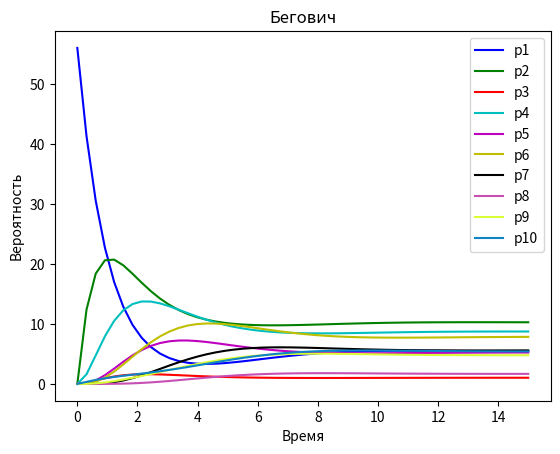

The matplotlib source for this figure:
import numpy as np
from scipy.integrate import odeint
import matplotlib.pyplot as plt

def model(z,t):
    p1= -(0.98+0.02)*z[0]+1*z[9]
    p2= -1*z[1]+0.98*z[0]+1*z[2]+0.5*z[5]
    p3=-1*z[2]+0.1*z[1]
    p4=-1*z[3]+0.85*z[1]
    p5=-1*z[4]+0.6*z[3]
    p6=-1*z[5]+0.3*z[3]+1*z[4]
    p7=-1*z[6]+0.5*z[5]+1*z[7]
    p8=-1*z[7]+0.3*z[6]
    p9=-1*z[8]+0.1*z[3]+0.7*z[6]
    p10=-1*z[9]+0.02*z[0]+0.05*z[1]+1*z[8]
    dzdt = [p1,p2,p3,p4,p5,p6,p7,p8,p9,p10]
    return dzdt
# initial condition
z0 = [56,0,0,0,0,0,0,0,0,0]
# time points
t = np.linspace(0,15)
# solve ODE
z = odeint(model,z0,t)
# plot results
plt.plot(t,z[:,0],'b-',label='p1')
plt.plot(t,z[:,1],'g-',label='p2')
plt.plot(t,z[:,2],'r-',label='p3')
plt.plot(t,z[:,3],'c-',label='p4')
plt.plot(t,z[:,4],'m-',label='p5')
plt.plot(t,z[:,5],'y-',label='p6')
plt.plot(t,z[:,6],'k-',label='p7')
plt.plot(t,z[:,7],'#C74FB4',label='p8')
plt.plot(t,z[:,8],'#D9FE35',label='p9')
plt.plot(t,z[:,9],'#0f83c3',label='p10')
plt.ylabel('Вероятность')
plt.xlabel('Время')
plt.title('Бегович')
plt.legend(loc='best')
plt.show()
